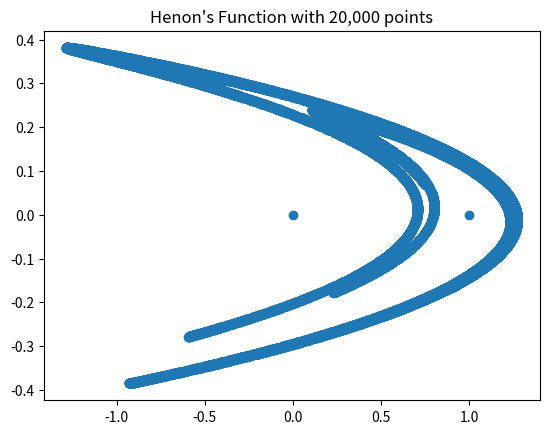

Reproduce this figure in Python.
import matplotlib.pyplot as plt

def transform(p):
    x = p[0]
    y = p[1]
    x1 = y + 1 - 1.4 * x**2
    y1 = 0.3 * x
    return x1, y1

x = [0]
y = [0]
x1, y1 = 0, 0
for i in range(20000):
    x1, y1 = transform((x1, y1))
    x.append(x1)
    y.append(y1)
plt.plot(x, y, 'o')
plt.title("Henon's Function with 20,000 points")
plt.show()
